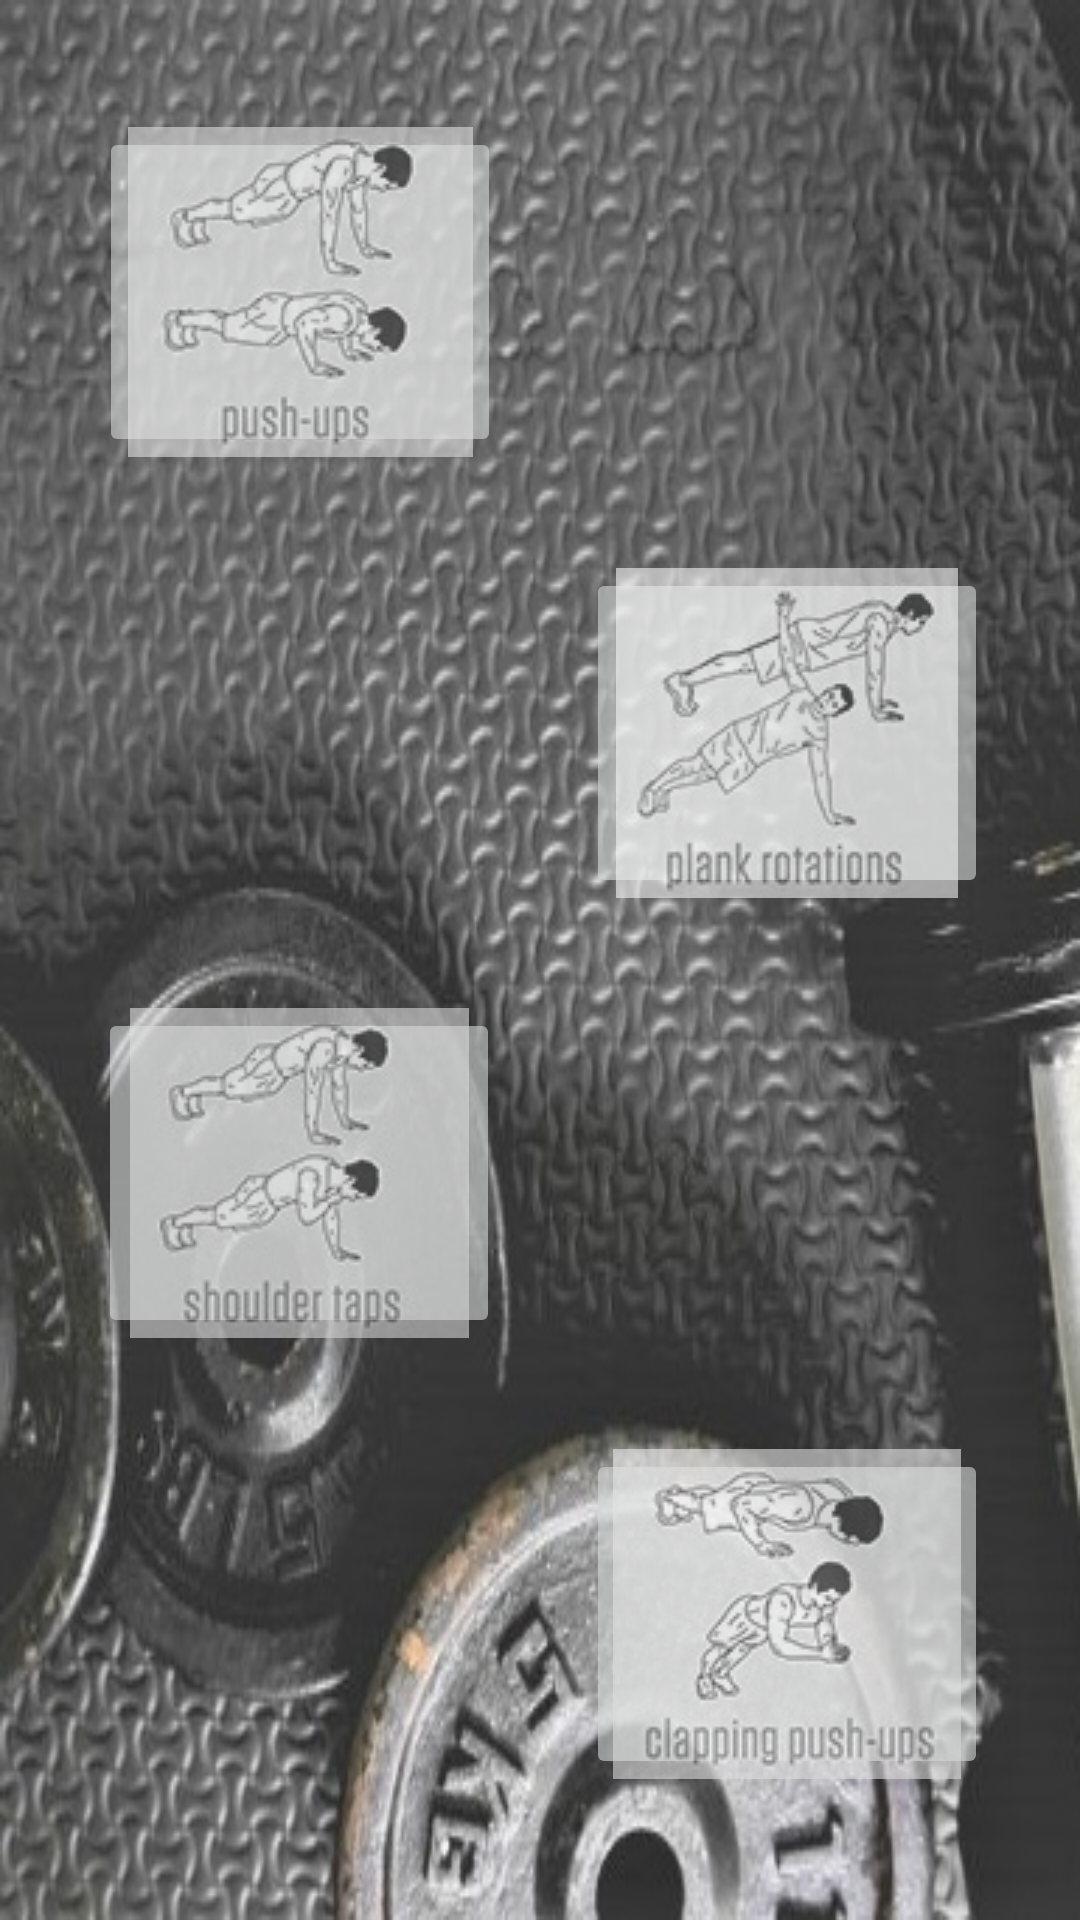

Produce the Android XML layout that renders to this screen, including the resource entries it uses.
<!-- AndroidManifest.xml: application theme Theme.AppCompat.Light -->
<!-- res/layout/activity_main11.xml -->
<?xml version="1.0" encoding="utf-8"?>
<android.support.constraint.ConstraintLayout xmlns:android="http://schemas.android.com/apk/res/android"
    xmlns:app="http://schemas.android.com/apk/res-auto"
    xmlns:tools="http://schemas.android.com/tools"
    android:layout_width="match_parent"
    android:layout_height="match_parent"
    tools:context=".Main11Activity"
    android:background="@drawable/backg2">

    <ImageButton
        android:id="@+id/imageButton20"
        android:layout_width="134dp"
        android:layout_height="110dp"
        android:layout_marginBottom="8dp"
        android:layout_marginEnd="8dp"
        android:layout_marginLeft="8dp"
        android:layout_marginRight="8dp"
        android:layout_marginStart="8dp"
        android:layout_marginTop="8dp"
        android:alpha="0.60"
        app:layout_constraintBottom_toBottomOf="parent"
        app:layout_constraintEnd_toEndOf="parent"
        app:layout_constraintHorizontal_bias="0.119"
        app:layout_constraintStart_toStartOf="parent"
        app:layout_constraintTop_toTopOf="parent"
        app:layout_constraintVertical_bias="0.067"
        app:srcCompat="@drawable/chest1" />

    <ImageButton
        android:id="@+id/imageButton21"
        android:layout_width="134dp"
        android:layout_height="110dp"
        android:layout_marginBottom="8dp"
        android:layout_marginTop="8dp"
        android:alpha="0.60"
        app:layout_constraintBottom_toBottomOf="parent"
        app:layout_constraintEnd_toEndOf="parent"
        app:layout_constraintHorizontal_bias="0.864"
        app:layout_constraintStart_toStartOf="parent"
        app:layout_constraintTop_toTopOf="parent"
        app:layout_constraintVertical_bias="0.353"
        app:srcCompat="@drawable/chest2" />

    <ImageButton
        android:id="@+id/imageButton22"
        android:layout_width="134dp"
        android:layout_height="110dp"
        android:layout_marginBottom="8dp"
        android:layout_marginTop="8dp"
        android:alpha="0.60"
        app:layout_constraintBottom_toBottomOf="parent"
        app:layout_constraintEnd_toEndOf="parent"
        app:layout_constraintHorizontal_bias="0.144"
        app:layout_constraintStart_toStartOf="parent"
        app:layout_constraintTop_toTopOf="parent"
        app:layout_constraintVertical_bias="0.638"
        app:srcCompat="@drawable/chest3" />

    <ImageButton
        android:id="@+id/imageButton23"
        android:layout_width="134dp"
        android:layout_height="110dp"
        android:layout_marginBottom="8dp"
        android:layout_marginTop="8dp"
        android:alpha="0.60"
        app:layout_constraintBottom_toBottomOf="parent"
        app:layout_constraintEnd_toEndOf="parent"
        app:layout_constraintHorizontal_bias="0.864"
        app:layout_constraintStart_toStartOf="parent"
        app:layout_constraintTop_toTopOf="parent"
        app:layout_constraintVertical_bias="0.924"
        app:srcCompat="@drawable/chest4" />

</android.support.constraint.ConstraintLayout>
<!-- resources referenced by this layout -->
<resources>
  <!-- drawable backg2: jpg bitmap (drawable, 89364 bytes) -->
  <!-- drawable chest1: bmp bitmap (drawable, 41814 bytes) -->
  <!-- drawable chest2: bmp bitmap (drawable, 44430 bytes) -->
  <!-- drawable chest3: bmp bitmap (drawable, 41194 bytes) -->
  <!-- drawable chest4: bmp bitmap (drawable, 45642 bytes) -->
</resources>
